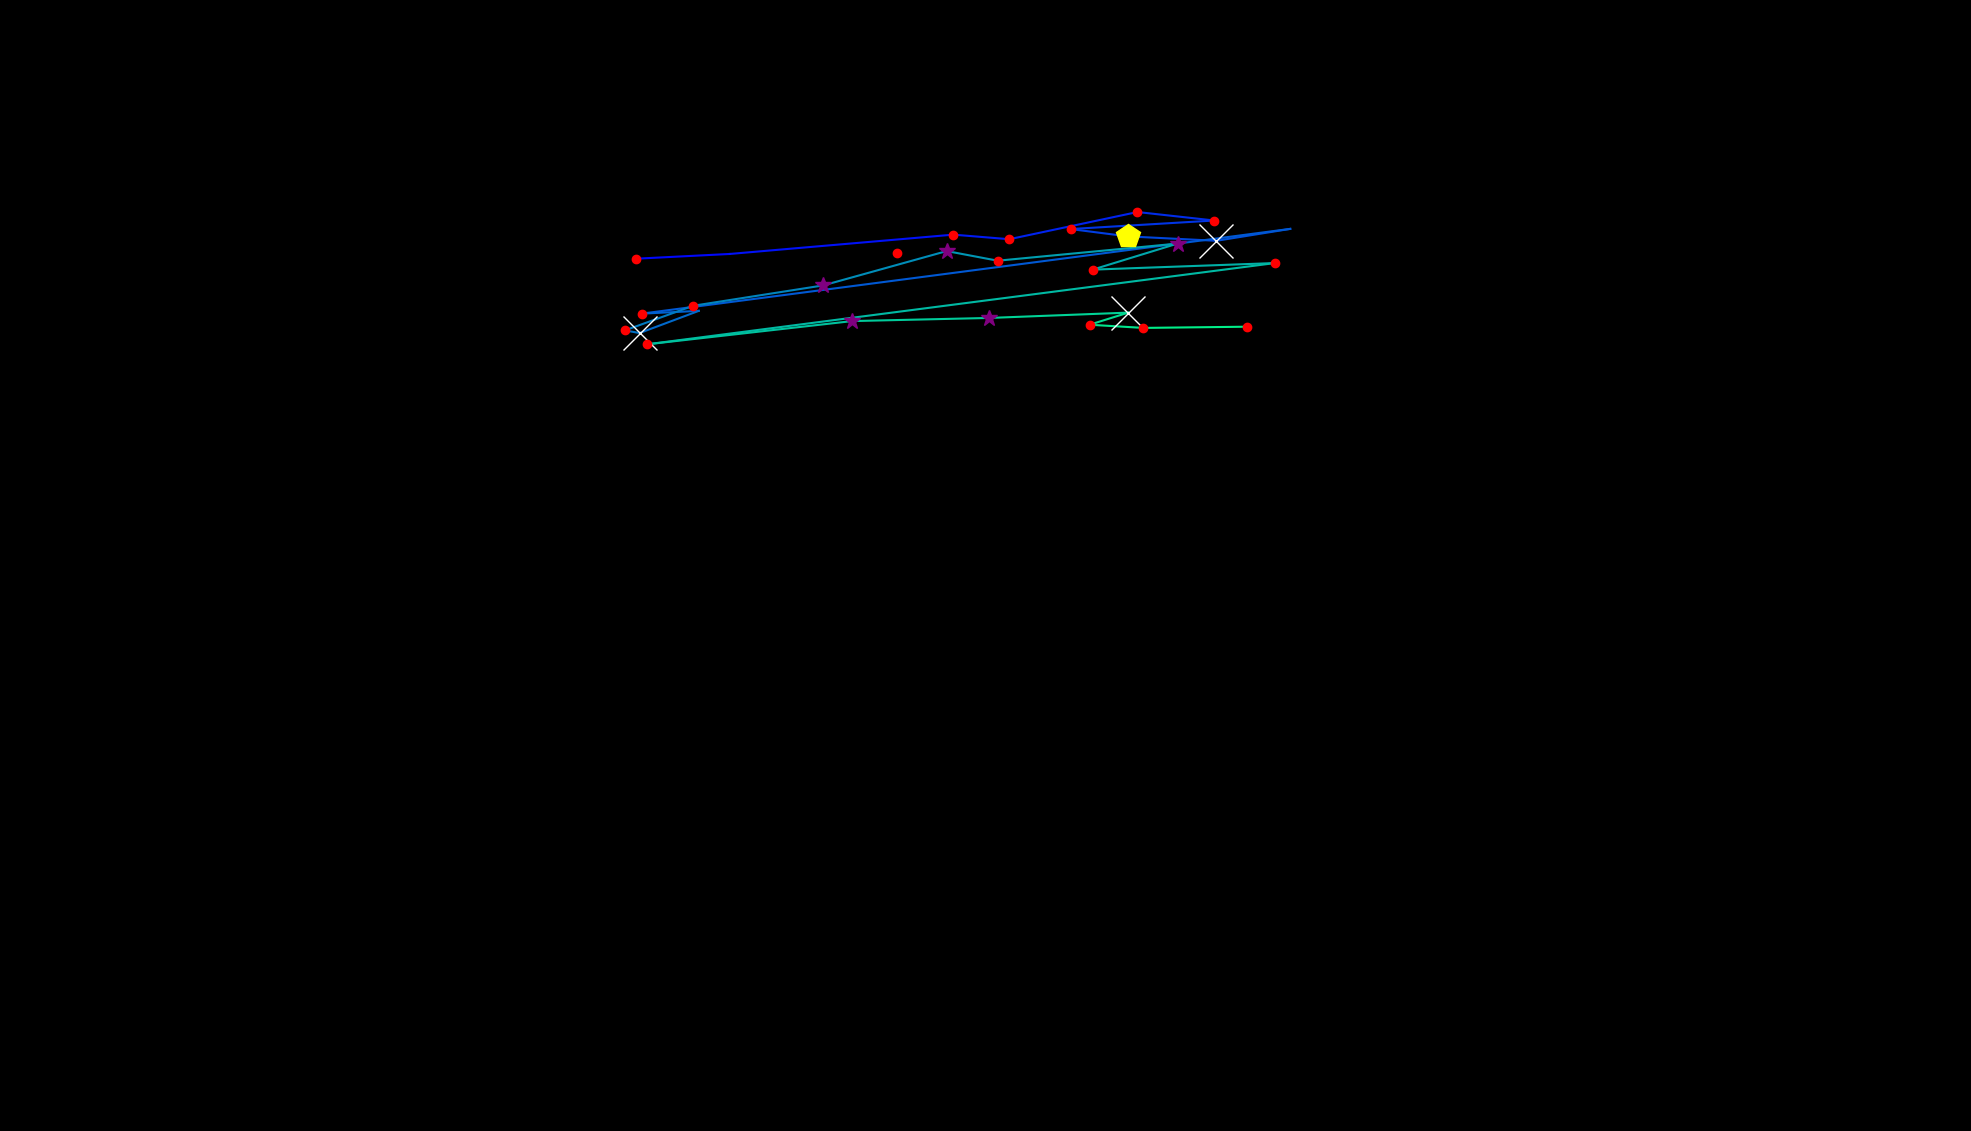

The data file committed next to this chart (first rows):
, fixation_id, timestamp, avg_gaze_x, avg_gaze_y, duration
0, 0.0, 108.4, 1165, 1140, 132.5
1, 2.0, 831.4, 825.5, 1133, 132.5
2, 3.0, 988, 947.7, 1139, 108.4
3, 4.0, 1157, 1238, 1164, 132.5
4, 5.0, 1362, 1311, 1158, 120.5
5, 6.0, 1627, 1477, 1193, 228.9
6, 7.0, 1952, 1577, 1182, 228.9
7, 8.0, 2326, 1390, 1171, 192.8
8, 9.0, 2627, 1465, 1162, 530.2
9, 10.0, 3181, 1580, 1156, 843.5
10, 11.0, 4049, 1676, 1172, 108.4
11, 12.0, 4374, 833.3, 1061, 192.8
12, 13.0, 4591, 907.4, 1065, 108.4
13, 14.0, 4856, 830.6, 1036, 795.3
14, 15.0, 5675, 811.5, 1040, 144.6
15, 16.0, 5844, 900.2, 1072, 192.8
16, 17.0, 6085, 1069, 1098, 337.4
17, 18.0, 6458, 1229, 1143, 301.2
18, 19.0, 6784, 1296, 1130, 156.6
19, 20.0, 7037, 1529, 1152, 301.2
20, 21.0, 7410, 1419, 1119, 192.8
21, 22.0, 7700, 1656, 1127, 241
22, 23.0, 8049, 840.3, 1022, 216.9
23, 24.0, 8374, 1107, 1052, 373.5
24, 25.0, 8844, 1285, 1056, 373.5
25, 26.0, 9266, 1465, 1063, 819.4
26, 27.0, 10109, 1415, 1047, 180.7
27, 28.0, 10314, 1485, 1043, 144.6
28, 29.0, 10507, 1619, 1045, 192.8
